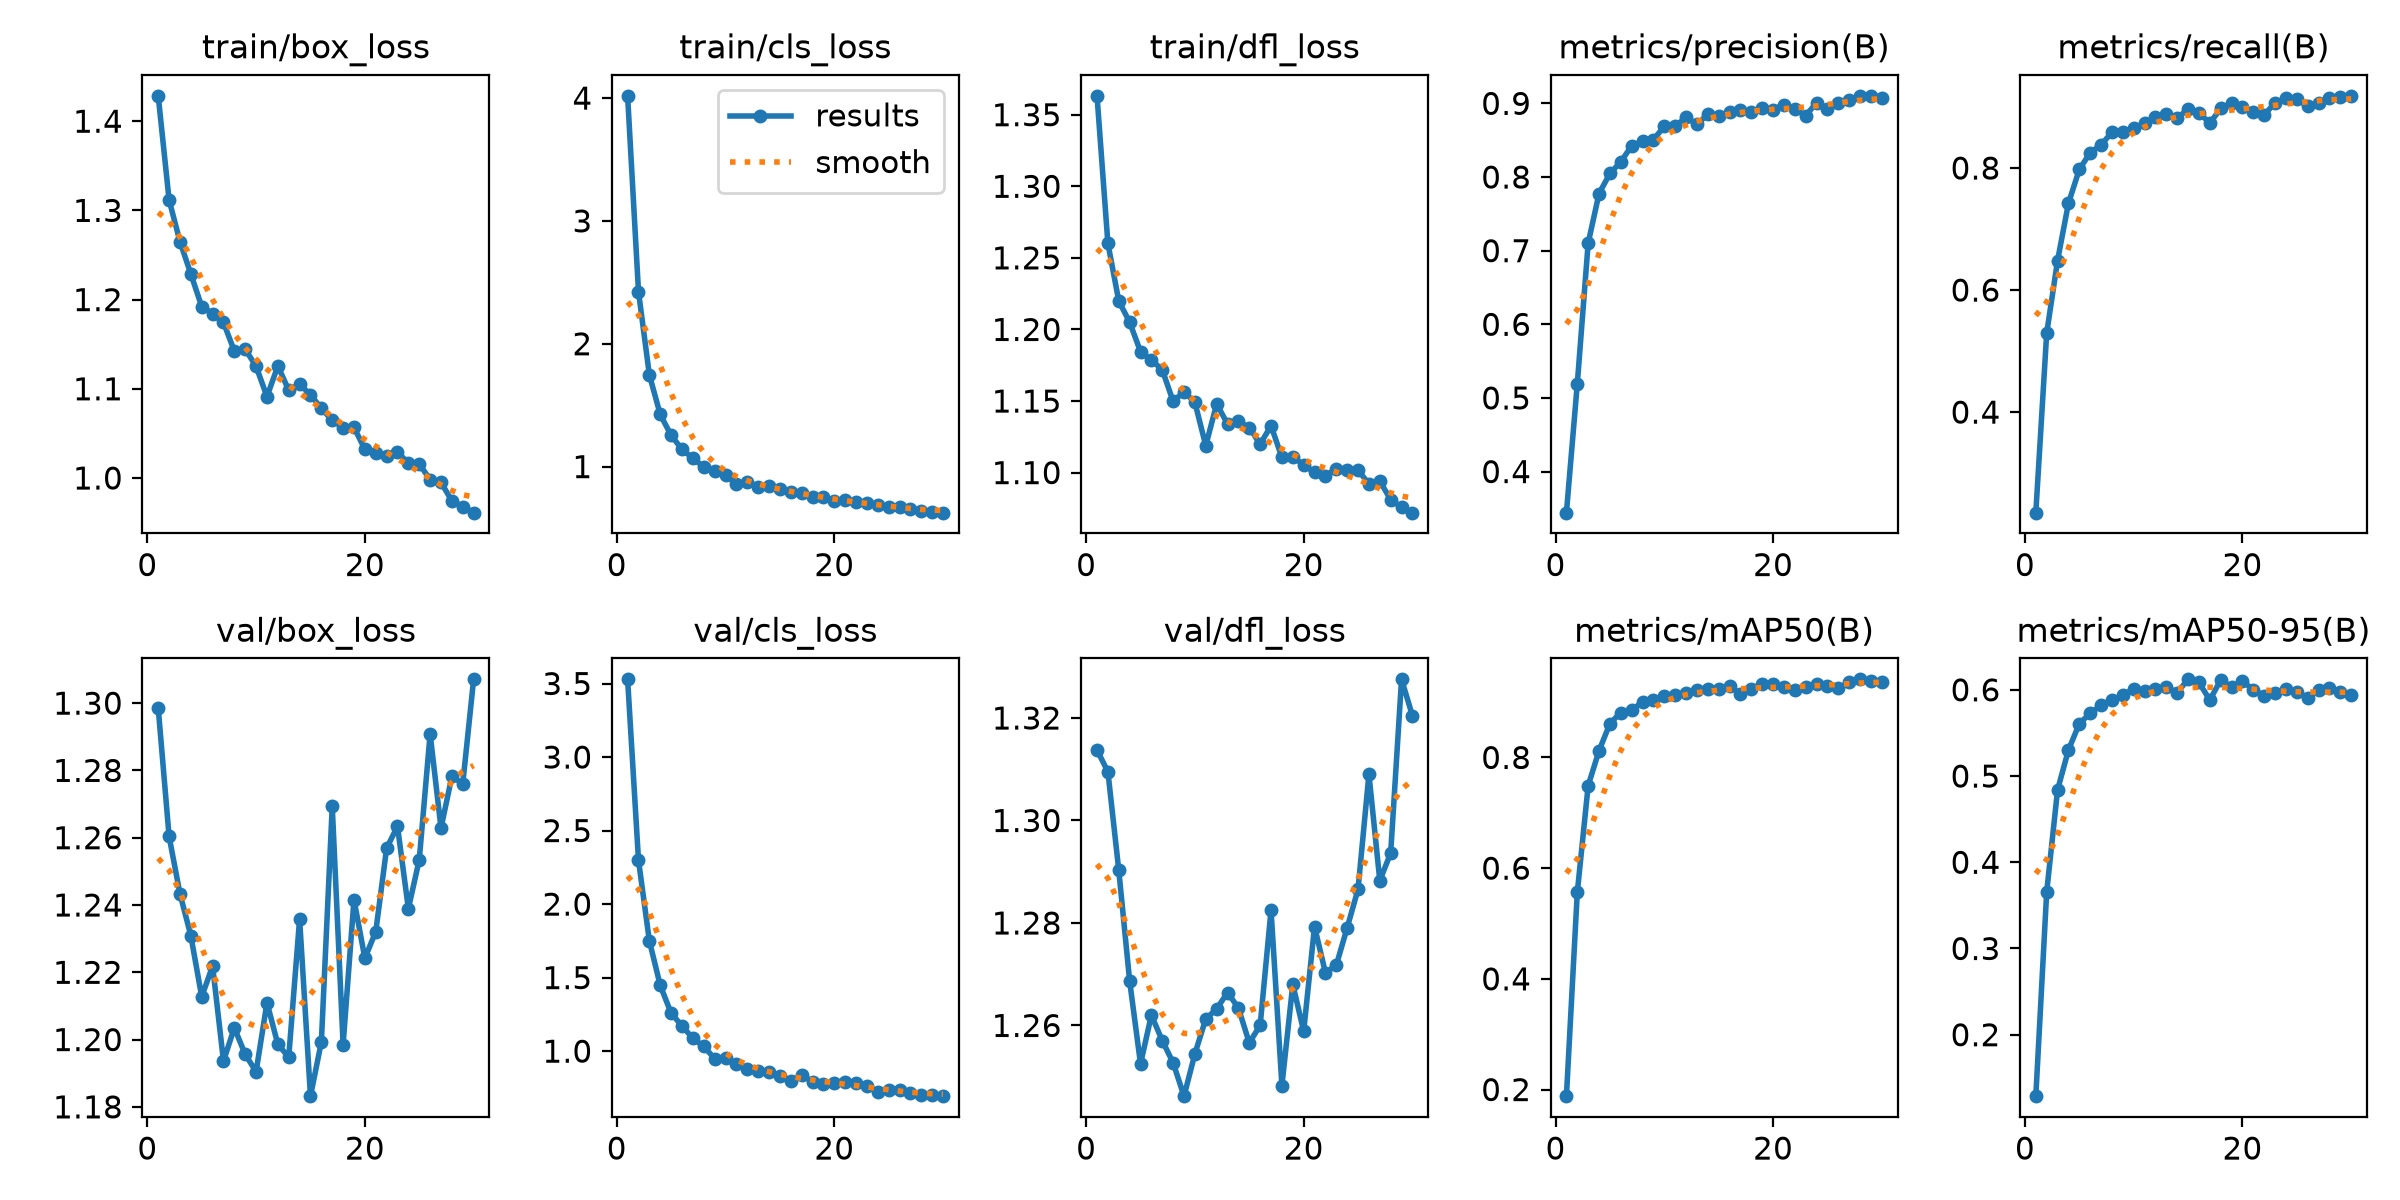

Values plotted in this chart, from the file beside it:
epoch, time, train/box_loss, train/cls_loss, train/dfl_loss, metrics/precision(B), metrics/recall(B), metrics/mAP50(B), metrics/mAP50-95(B), val/box_loss, val/cls_loss, val/dfl_loss, lr/pg0, lr/pg1, lr/pg2
1, 49.05, 1.428, 4.018, 1.363, 0.3442, 0.2352, 0.1881, 0.1288, 1.299, 3.528, 1.314, 5.09531e-05, 5.09531e-05, 5.09531e-05
2, 82.03, 1.312, 2.425, 1.26, 0.519, 0.5292, 0.5561, 0.3655, 1.26, 2.299, 1.31, 0.0001013, 0.0001013, 0.0001013
3, 114.3, 1.265, 1.747, 1.22, 0.7102, 0.6484, 0.7491, 0.4839, 1.243, 1.75, 1.29, 0.0001506, 0.0001506, 0.0001506
4, 146.5, 1.229, 1.424, 1.205, 0.7776, 0.7422, 0.8122, 0.5303, 1.231, 1.447, 1.269, 0.0001494, 0.0001494, 0.0001494
5, 179.2, 1.192, 1.255, 1.184, 0.8048, 0.7977, 0.8613, 0.5607, 1.213, 1.258, 1.253, 0.0001479, 0.0001479, 0.0001479
6, 213.7, 1.184, 1.141, 1.179, 0.8206, 0.825, 0.8811, 0.5727, 1.222, 1.171, 1.262, 0.0001464, 0.0001464, 0.0001464
7, 247.7, 1.174, 1.068, 1.172, 0.8424, 0.8383, 0.8855, 0.5821, 1.194, 1.088, 1.257, 0.0001449, 0.0001449, 0.0001449
8, 281.5, 1.142, 0.9974, 1.15, 0.8484, 0.8582, 0.9005, 0.5878, 1.204, 1.032, 1.253, 0.0001433, 0.0001433, 0.0001433
9, 314.1, 1.144, 0.9622, 1.157, 0.8508, 0.8586, 0.9039, 0.5938, 1.196, 0.9495, 1.246, 0.0001418, 0.0001418, 0.0001418
10, 346.3, 1.125, 0.9286, 1.149, 0.8688, 0.8656, 0.9112, 0.6012, 1.19, 0.9524, 1.254, 0.0001403, 0.0001403, 0.0001403
11, 378.5, 1.091, 0.8575, 1.119, 0.8693, 0.8732, 0.9132, 0.5987, 1.211, 0.9098, 1.261, 0.0001388, 0.0001388, 0.0001388
12, 410.5, 1.126, 0.8734, 1.148, 0.8809, 0.8836, 0.9167, 0.601, 1.199, 0.8793, 1.263, 0.0001372, 0.0001372, 0.0001372
13, 444.2, 1.098, 0.8344, 1.134, 0.8715, 0.8883, 0.9218, 0.6036, 1.195, 0.8654, 1.266, 0.0001357, 0.0001357, 0.0001357
14, 478, 1.105, 0.8424, 1.136, 0.885, 0.8812, 0.9242, 0.5968, 1.236, 0.8556, 1.263, 0.0001342, 0.0001342, 0.0001342
15, 512, 1.093, 0.8169, 1.131, 0.8829, 0.897, 0.923, 0.6122, 1.183, 0.8279, 1.257, 0.0001327, 0.0001327, 0.0001327
16, 545.2, 1.078, 0.7901, 1.12, 0.8889, 0.8905, 0.9286, 0.6086, 1.199, 0.7971, 1.26, 0.0001311, 0.0001311, 0.0001311
17, 577.4, 1.065, 0.7842, 1.133, 0.8912, 0.8736, 0.9152, 0.5881, 1.269, 0.8402, 1.282, 0.0001296, 0.0001296, 0.0001296
18, 609.4, 1.056, 0.7541, 1.111, 0.8886, 0.8976, 0.923, 0.6116, 1.199, 0.789, 1.248, 0.0001281, 0.0001281, 0.0001281
19, 641.6, 1.057, 0.7493, 1.111, 0.8938, 0.9061, 0.9319, 0.603, 1.242, 0.7748, 1.268, 0.0001266, 0.0001266, 0.0001266
20, 674.9, 1.032, 0.72, 1.105, 0.8916, 0.8999, 0.9328, 0.6098, 1.224, 0.7802, 1.259, 0.000125, 0.000125, 0.000125
21, 708.9, 1.029, 0.7244, 1.1, 0.8982, 0.8926, 0.9268, 0.6002, 1.232, 0.7924, 1.279, 0.0001235, 0.0001235, 0.0001235
22, 742.4, 1.025, 0.708, 1.098, 0.8922, 0.8872, 0.922, 0.5927, 1.257, 0.7818, 1.27, 0.000122, 0.000122, 0.000122
23, 775.8, 1.029, 0.6999, 1.103, 0.8833, 0.9067, 0.927, 0.596, 1.263, 0.7609, 1.272, 0.0001205, 0.0001205, 0.0001205
24, 807.8, 1.017, 0.6915, 1.102, 0.9008, 0.9143, 0.9329, 0.6015, 1.239, 0.7236, 1.279, 0.0001189, 0.0001189, 0.0001189
25, 839.9, 1.016, 0.6728, 1.102, 0.8926, 0.9131, 0.9287, 0.5973, 1.253, 0.7327, 1.287, 0.0001174, 0.0001174, 0.0001174
26, 872.1, 0.9982, 0.6735, 1.092, 0.9011, 0.9016, 0.9253, 0.5908, 1.291, 0.7375, 1.309, 0.0001159, 0.0001159, 0.0001159
27, 904.6, 0.9951, 0.6575, 1.094, 0.904, 0.9061, 0.9357, 0.5996, 1.263, 0.7172, 1.288, 0.0001144, 0.0001144, 0.0001144
28, 938.6, 0.9744, 0.6394, 1.081, 0.9099, 0.914, 0.9411, 0.6022, 1.278, 0.7001, 1.294, 0.0001128, 0.0001128, 0.0001128
29, 972.6, 0.9677, 0.6275, 1.076, 0.9102, 0.9171, 0.9386, 0.5976, 1.276, 0.6996, 1.328, 0.0001113, 0.0001113, 0.0001113
30, 1006, 0.9611, 0.6252, 1.072, 0.9078, 0.9183, 0.9356, 0.5939, 1.307, 0.6939, 1.32, 0.0001098, 0.0001098, 0.0001098
